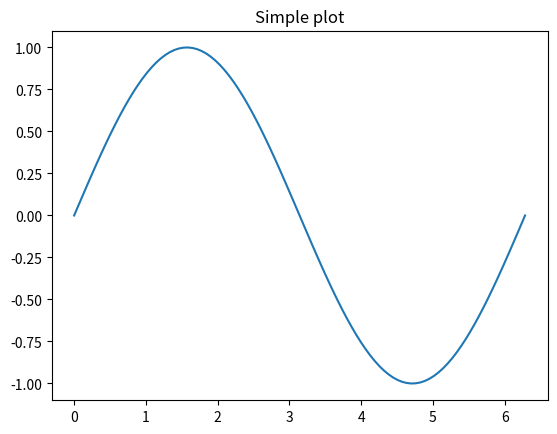

This chart was generated by the following Python code:
# Code to create a plot or figure
import matplotlib.pyplot as plt
import numpy as np

x = np.linspace(0, 2 * np.pi, 100)
y = np.sin(x)

plt.figure()
plt.plot(x, y)
plt.title("Simple plot")
plt.show()
